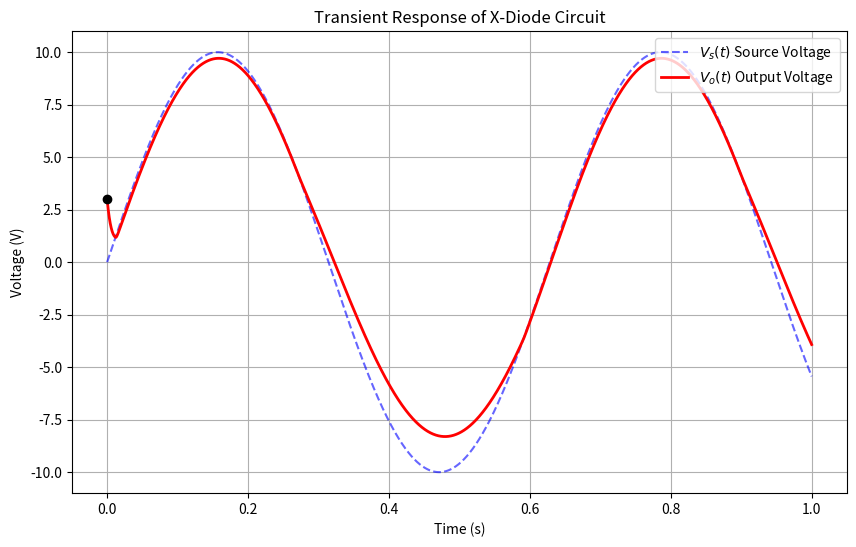

Source code (Python):
import numpy as np
import matplotlib.pyplot as plt

# --- 1. Define Circuit Parameters ---
R = 50e3      # Resistance = 50 kOhms 
C = 1e-6      # Capacitance = 1 uF 
dt = 1e-5     # Time step (small enough for accuracy)
t_end = 1.0   # Simulate for 1 second

# Initial Conditions
# Vc(0) = 3 Volts 
initial_voltage = 3.0 

# --- 2. Define Helper Functions ---

def get_source_voltage(t):
    # Vs(t) = 10 * sin(10t) 
    return 10 * np.sin(10 * t)

def get_diode_current(v_d):
    """
    Returns diode current in Amps based on the piecewise model.
    Note: The problem specifies values in mA, so we multiply by 1e-3.
    """
    if v_d < 0:
        i_mA = 0.1 * v_d  # 
    elif 0 <= v_d <= 3:
        i_mA = (2/3) * v_d # 
    else: # v_d > 3
        i_mA = (v_d - 3)**2 + 2 # [cite: 33]
        
    return i_mA * 1e-3 # Convert mA to Amps

# --- 3. Run Simulation (Euler Method) ---

# Create time array
time = np.arange(0, t_end, dt)
n_steps = len(time)

# Initialize arrays to store results
Vo = np.zeros(n_steps)
Vs = np.zeros(n_steps)

# Set initial condition
Vo[0] = initial_voltage

for k in range(n_steps - 1):
    t_curr = time[k]
    
    # 1. Get current source voltage
    Vs[k] = get_source_voltage(t_curr)
    
    # 2. Determine voltage across the diode (Vs - Vo)
    v_diode = Vs[k] - Vo[k]
    
    # 3. Calculate currents
    i_d = get_diode_current(v_diode) # Diode current
    i_r = Vo[k] / R                  # Resistor current
    i_c = i_d - i_r                  # Capacitor current (KCL)
    
    # 4. Calculate derivative dVo/dt = iC / C
    dVo_dt = i_c / C
    
    # 5. Update Vo using Euler's formula: y_new = y_old + slope * step
    Vo[k+1] = Vo[k] + dVo_dt * dt

# Fill in the last Vs value for plotting consistency
Vs[-1] = get_source_voltage(time[-1])

# --- 4. Plot Results ---
plt.figure(figsize=(10, 6))
plt.plot(time, Vs, label='$V_s(t)$ Source Voltage', linestyle='--', color='blue', alpha=0.6)
plt.plot(time, Vo, label='$V_o(t)$ Output Voltage', color='red', linewidth=2)

plt.title('Transient Response of X-Diode Circuit')
plt.xlabel('Time (s)')
plt.ylabel('Voltage (V)')
plt.legend(loc='upper right')
plt.grid(True)

# Mark the start voltage to verify IC
plt.plot(0, initial_voltage, 'ko', label='Start (3V)') 

plt.show()